Labelled photos from "初赛数据集包含训练集和测试集输入", an image-classification folder in LDT-von/ihc-virtual-stain. The possible labels are: DAPI, HLA-DR, Vimentin.

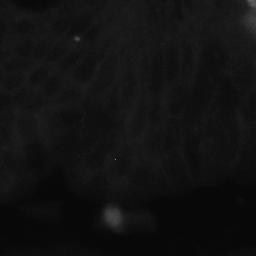
Label: HLA-DR

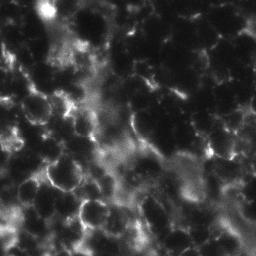
Label: Vimentin

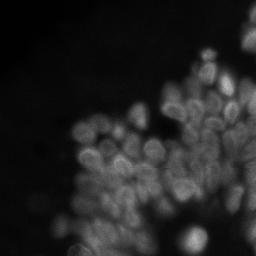
Label: DAPI

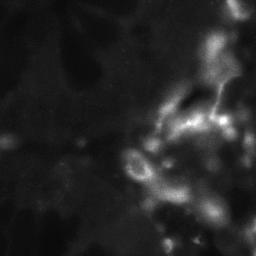
Label: HLA-DR

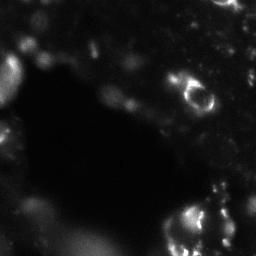
Label: Vimentin

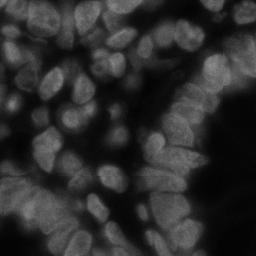
Label: DAPI
